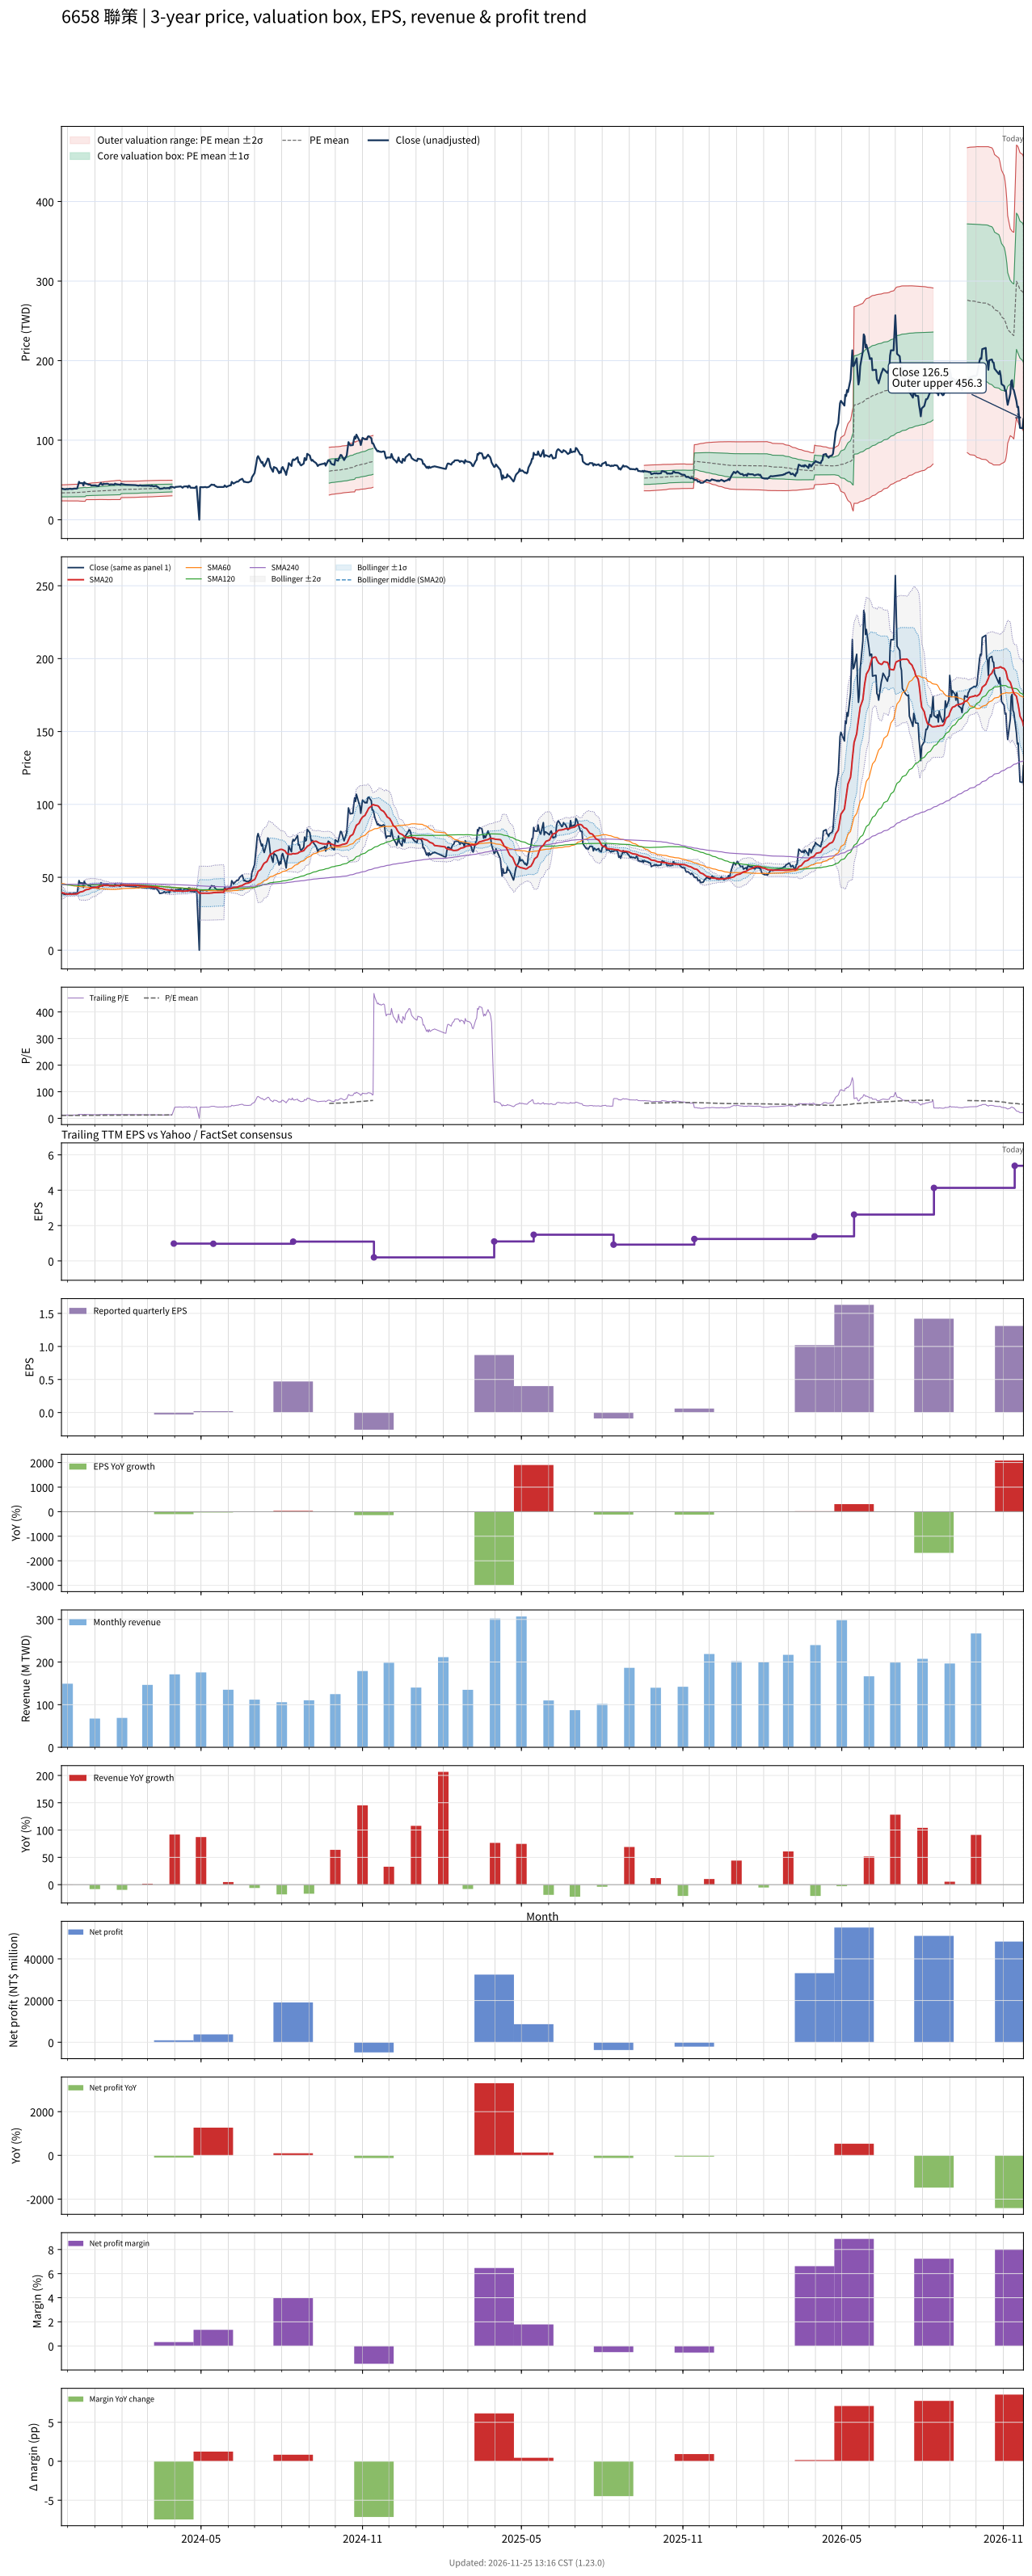

Values plotted in this chart, from the file beside it:
# chart-version: skill-stock-dynamic-val…
date, close, available_date, period_end, eps, ttm_eps, pe, pe_mean, pe_std, price_m2, price_m1, price_mean, price_p1, price_p2, forward_eps, forward_pe, forward_pe_mean, forward_pe_std, forward_price_m2, forward_price_m1, forward_price_mean, forward_price_p1, forward_price_p2, sma20
2023-11-24, 39.3, 2023-11-14, 2023-09-30, 0.63, 3.14, 12.52, 10.76, 1.603, 23.73, 28.76, 33.8, 38.83, 43.86, , , , , , , , , , 39.44
2023-11-27, 38.35, 2023-11-14, 2023-09-30, 0.63, 3.14, 12.21, 10.77, 1.608, 23.72, 28.77, 33.82, 38.87, 43.92, , , , , , , , , , 39.1
2023-11-28, 38.3, 2023-11-14, 2023-09-30, 0.63, 3.14, 12.2, 10.78, 1.613, 23.72, 28.78, 33.85, 38.91, 43.97, , , , , , , , , , 38.8
2023-11-29, 38.25, 2023-11-14, 2023-09-30, 0.63, 3.14, 12.18, 10.79, 1.617, 23.72, 28.79, 33.87, 38.95, 44.03, , , , , , , , , , 38.56
2023-11-30, 38.8, 2023-11-14, 2023-09-30, 0.63, 3.14, 12.36, 10.8, 1.623, 23.71, 28.8, 33.9, 39, 44.09, , , , , , , , , , 38.5
2023-12-01, 38.4, 2023-11-14, 2023-09-30, 0.63, 3.14, 12.23, 10.81, 1.628, 23.71, 28.82, 33.93, 39.04, 44.16, , , , , , , , , , 38.46
2023-12-04, 39.1, 2023-11-14, 2023-09-30, 0.63, 3.14, 12.45, 10.82, 1.635, 23.71, 28.84, 33.98, 39.11, 44.24, , , , , , , , , , 38.47
2023-12-05, 38.65, 2023-11-14, 2023-09-30, 0.63, 3.14, 12.31, 10.83, 1.641, 23.71, 28.86, 34.01, 39.17, 44.32, , , , , , , , , , 38.45
2023-12-06, 38.65, 2023-11-14, 2023-09-30, 0.63, 3.14, 12.31, 10.84, 1.646, 23.71, 28.88, 34.04, 39.21, 44.38, , , , , , , , , , 38.43
2023-12-07, 38.75, 2023-11-14, 2023-09-30, 0.63, 3.14, 12.34, 10.85, 1.651, 23.7, 28.89, 34.07, 39.26, 44.44, , , , , , , , , , 38.44
2023-12-08, 39.15, 2023-11-14, 2023-09-30, 0.63, 3.14, 12.47, 10.86, 1.658, 23.7, 28.91, 34.11, 39.32, 44.52, , , , , , , , , , 38.48
2023-12-11, 39.15, 2023-11-14, 2023-09-30, 0.63, 3.14, 12.47, 10.88, 1.664, 23.7, 28.93, 34.16, 39.38, 44.61, , , , , , , , , , 38.59
2023-12-12, 39.5, 2023-11-14, 2023-09-30, 0.63, 3.14, 12.58, 10.89, 1.671, 23.71, 28.96, 34.21, 39.45, 44.7, , , , , , , , , , 38.73
2023-12-13, 43.45, 2023-11-14, 2023-09-30, 0.63, 3.14, 13.84, 10.92, 1.692, 23.66, 28.98, 34.29, 39.61, 44.92, , , , , , , , , , 39.03
2023-12-14, 47.75, 2023-11-14, 2023-09-30, 0.63, 3.14, 15.21, 10.96, 1.737, 23.5, 28.96, 34.41, 39.86, 45.32, , , , , , , , , , 39.46
2023-12-15, 46.1, 2023-11-14, 2023-09-30, 0.63, 3.14, 14.68, 10.99, 1.77, 23.4, 28.96, 34.51, 40.07, 45.63, , , , , , , , , , 39.83
2023-12-18, 46.1, 2023-11-14, 2023-09-30, 0.63, 3.14, 14.68, 11.03, 1.8, 23.32, 28.97, 34.63, 40.28, 45.93, , , , , , , , , , 40.2
2023-12-19, 43, 2023-11-14, 2023-09-30, 0.63, 3.14, 13.69, 11.06, 1.815, 23.32, 29.02, 34.72, 40.42, 46.12, , , , , , , , , , 40.45
2023-12-20, 47.3, 2023-11-14, 2023-09-30, 0.63, 3.14, 15.06, 11.1, 1.85, 23.22, 29.03, 34.84, 40.65, 46.46, , , , , , , , , , 40.87
2023-12-21, 45.65, 2023-11-14, 2023-09-30, 0.63, 3.14, 14.54, 11.13, 1.876, 23.16, 29.05, 34.94, 40.84, 46.73, , , , , , , , , , 41.19
2023-12-22, 45.5, 2023-11-14, 2023-09-30, 0.63, 3.14, 14.49, 11.25, 1.6, 25.27, 30.3, 35.32, 40.35, 45.37, , , , , , , , , , 41.49
2023-12-25, 44.2, 2023-11-14, 2023-09-30, 0.63, 3.14, 14.08, 11.28, 1.619, 25.25, 30.33, 35.42, 40.5, 45.59, , , , , , , , , , 41.79
2023-12-26, 44.3, 2023-11-14, 2023-09-30, 0.63, 3.14, 14.11, 11.31, 1.636, 25.24, 30.38, 35.52, 40.66, 45.8, , , , , , , , , , 42.09
2023-12-27, 44, 2023-11-14, 2023-09-30, 0.63, 3.14, 14.01, 11.34, 1.652, 25.25, 30.43, 35.62, 40.81, 45.99, , , , , , , , , , 42.38
2023-12-28, 43, 2023-11-14, 2023-09-30, 0.63, 3.14, 13.69, 11.37, 1.663, 25.27, 30.49, 35.71, 40.93, 46.15, , , , , , , , , , 42.59
2023-12-29, 43.25, 2023-11-14, 2023-09-30, 0.63, 3.14, 13.77, 11.4, 1.674, 25.29, 30.54, 35.8, 41.06, 46.31, , , , , , , , , , 42.83
2024-01-02, 43.25, 2023-11-14, 2023-09-30, 0.63, 3.14, 13.77, 11.43, 1.684, 25.32, 30.61, 35.9, 41.18, 46.47, , , , , , , , , , 43.03
2024-01-03, 42.6, 2023-11-14, 2023-09-30, 0.63, 3.14, 13.57, 11.46, 1.691, 25.37, 30.67, 35.98, 41.29, 46.6, , , , , , , , , , 43.23
2024-01-04, 42.6, 2023-11-14, 2023-09-30, 0.63, 3.14, 13.57, 11.49, 1.698, 25.41, 30.74, 36.07, 41.4, 46.73, , , , , , , , , , 43.43
2024-01-05, 42.35, 2023-11-14, 2023-09-30, 0.63, 3.14, 13.49, 11.51, 1.704, 25.45, 30.8, 36.15, 41.51, 46.86, , , , , , , , , , 43.61
2024-01-08, 46.3, 2023-11-14, 2023-09-30, 0.63, 3.14, 14.75, 11.55, 1.725, 25.44, 30.86, 36.27, 41.69, 47.11, , , , , , , , , , 43.97
2024-01-09, 44.35, 2023-11-14, 2023-09-30, 0.63, 3.14, 14.12, 11.57, 1.741, 25.41, 30.87, 36.34, 41.81, 47.27, , , , , , , , , , 44.23
2024-01-10, 43.9, 2023-11-14, 2023-09-30, 0.63, 3.14, 13.98, 11.6, 1.753, 25.42, 30.92, 36.43, 41.93, 47.44, , , , , , , , , , 44.45
2024-01-11, 45.45, 2023-11-14, 2023-09-30, 0.63, 3.14, 14.47, 11.63, 1.773, 25.37, 30.94, 36.5, 42.07, 47.64, , , , , , , , , , 44.55
2024-01-12, 45, 2023-11-14, 2023-09-30, 0.63, 3.14, 14.33, 11.65, 1.789, 25.35, 30.97, 36.59, 42.2, 47.82, , , , , , , , , , 44.41
2024-01-15, 45.25, 2023-11-14, 2023-09-30, 0.63, 3.14, 14.41, 11.68, 1.807, 25.32, 31, 36.67, 42.34, 48.01, , , , , , , , , , 44.37
2024-01-16, 45.15, 2023-11-14, 2023-09-30, 0.63, 3.14, 14.38, 11.7, 1.823, 25.31, 31.03, 36.75, 42.48, 48.2, , , , , , , , , , 44.32
2024-01-17, 44.5, 2023-11-14, 2023-09-30, 0.63, 3.14, 14.17, 11.73, 1.835, 25.31, 31.07, 36.83, 42.6, 48.36, , , , , , , , , , 44.4
2024-01-18, 44.1, 2023-11-14, 2023-09-30, 0.63, 3.14, 14.04, 11.75, 1.847, 25.31, 31.11, 36.91, 42.71, 48.51, , , , , , , , , , 44.23
2024-01-19, 44.55, 2023-11-14, 2023-09-30, 0.63, 3.14, 14.19, 11.78, 1.859, 25.31, 31.15, 36.99, 42.83, 48.66, , , , , , , , , , 44.18
2024-01-22, 44.3, 2023-11-14, 2023-09-30, 0.63, 3.14, 14.11, 11.81, 1.87, 25.33, 31.2, 37.07, 42.94, 48.81, , , , , , , , , , 44.12
2024-01-23, 44, 2023-11-14, 2023-09-30, 0.63, 3.14, 14.01, 11.83, 1.879, 25.34, 31.25, 37.15, 43.05, 48.95, , , , , , , , , , 44.11
2024-01-24, 45.45, 2023-11-14, 2023-09-30, 0.63, 3.14, 14.47, 11.86, 1.894, 25.34, 31.29, 37.23, 43.18, 49.13, , , , , , , , , , 44.17
2024-01-25, 44.9, 2023-11-14, 2023-09-30, 0.63, 3.14, 14.3, 11.88, 1.906, 25.34, 31.33, 37.31, 43.3, 49.28, , , , , , , , , , 44.21
2024-01-26, 44.6, 2023-11-14, 2023-09-30, 0.63, 3.14, 14.2, 11.91, 1.917, 25.35, 31.37, 37.39, 43.41, 49.43, , , , , , , , , , 44.29
2024-01-29, 44.15, 2023-11-14, 2023-09-30, 0.63, 3.14, 14.06, 11.93, 1.926, 25.37, 31.42, 37.46, 43.51, 49.56, , , , , , , , , , 44.34
2024-01-30, 43.8, 2023-11-14, 2023-09-30, 0.63, 3.14, 13.95, 11.95, 1.934, 25.39, 31.46, 37.53, 43.61, 49.68, , , , , , , , , , 44.37
2024-01-31, 45.45, 2023-11-14, 2023-09-30, 0.63, 3.14, 14.47, 12.07, 1.605, 27.83, 32.87, 37.91, 42.95, 47.99, , , , , , , , , , 44.51
2024-02-01, 44.85, 2023-11-14, 2023-09-30, 0.63, 3.14, 14.28, 12.1, 1.616, 27.84, 32.92, 37.99, 43.07, 48.14, , , , , , , , , , 44.62
2024-02-02, 44.65, 2023-11-14, 2023-09-30, 0.63, 3.14, 14.22, 12.13, 1.624, 27.88, 32.98, 38.08, 43.18, 48.28, , , , , , , , , , 44.73
2024-02-05, 44, 2023-11-14, 2023-09-30, 0.63, 3.14, 14.01, 12.15, 1.628, 27.94, 33.05, 38.16, 43.28, 48.39, , , , , , , , , , 44.62
2024-02-15, 43.55, 2023-11-14, 2023-09-30, 0.63, 3.14, 13.87, 12.18, 1.628, 28.03, 33.14, 38.25, 43.36, 48.48, , , , , , , , , , 44.58
2024-02-16, 43.55, 2023-11-14, 2023-09-30, 0.63, 3.14, 13.87, 12.21, 1.628, 28.11, 33.23, 38.34, 43.45, 48.56, , , , , , , , , , 44.56
2024-02-19, 43, 2023-11-14, 2023-09-30, 0.63, 3.14, 13.69, 12.24, 1.625, 28.22, 33.32, 38.43, 43.53, 48.63, , , , , , , , , , 44.44
2024-02-20, 42.8, 2023-11-14, 2023-09-30, 0.63, 3.14, 13.63, 12.26, 1.623, 28.32, 33.41, 38.51, 43.6, 48.7, , , , , , , , , , 44.33
2024-02-21, 43.2, 2023-11-14, 2023-09-30, 0.63, 3.14, 13.76, 12.29, 1.619, 28.43, 33.51, 38.6, 43.68, 48.76, , , , , , , , , , 44.23
2024-02-22, 43.35, 2023-11-14, 2023-09-30, 0.63, 3.14, 13.81, 12.31, 1.621, 28.48, 33.57, 38.67, 43.76, 48.85, , , , , , , , , , 44.14
2024-02-23, 42.85, 2023-11-14, 2023-09-30, 0.63, 3.14, 13.65, 12.33, 1.622, 28.54, 33.64, 38.73, 43.82, 48.92, , , , , , , , , , 44.05
2024-02-26, 42.8, 2023-11-14, 2023-09-30, 0.63, 3.14, 13.63, 12.35, 1.623, 28.6, 33.7, 38.79, 43.89, 48.99, , , , , , , , , , 43.99
... 667 more rows
